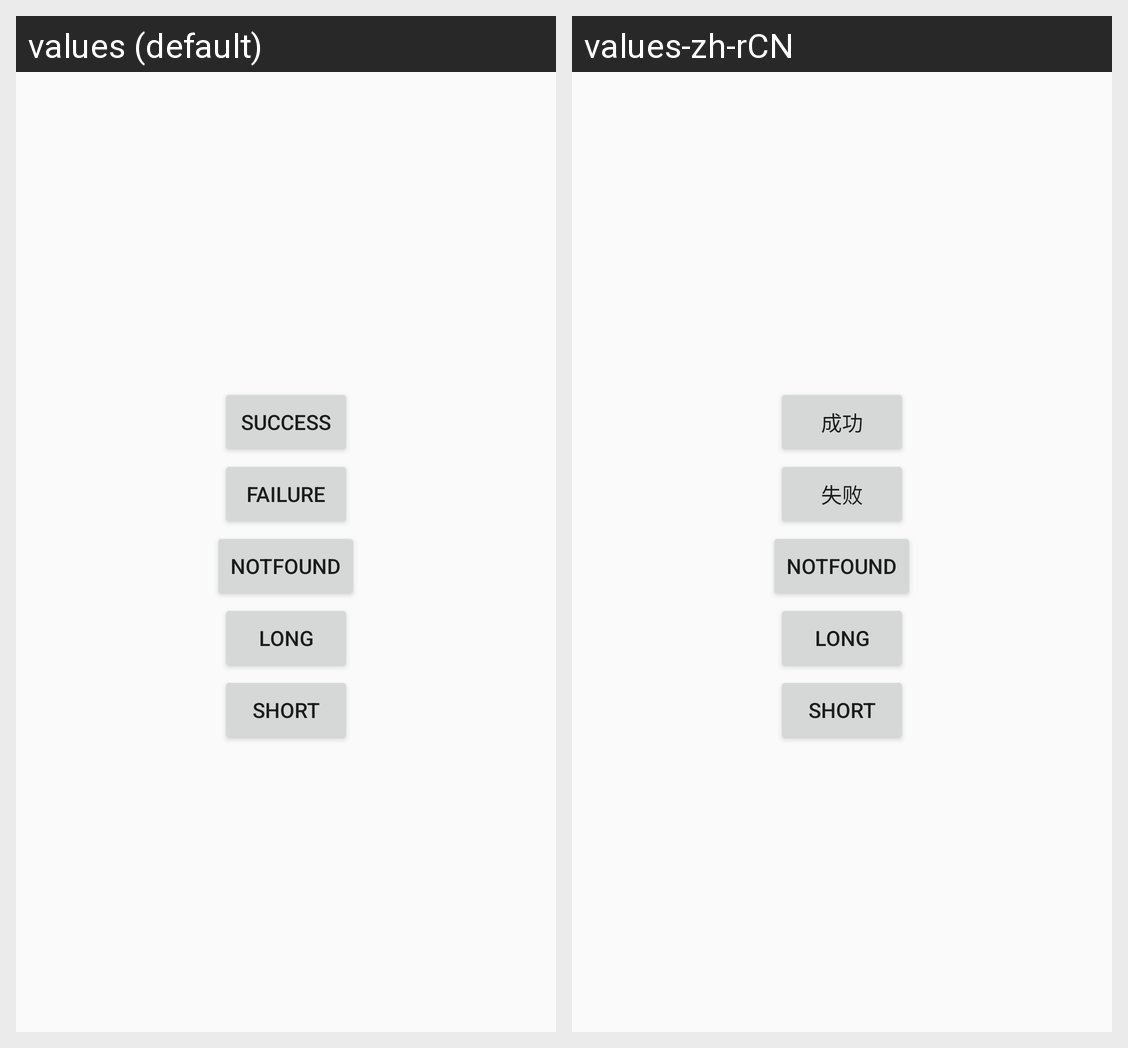

Translations of the strings shown on this Android screen, per locale in the grid:
Android screen res/layout/fragment_test_url.xml rendered under 2 locales, left to right: values (default), values-zh-rCN. Device: Nexus 5 (rendered at 1080×1920; each locale shown at half size, 540×960, under a caption strip naming it); theme AppTheme.
Strings drawn on this screen, with the default value and each locale's value (text and hints the layout hard-codes, and strings that could not be matched under every locale, appear in the picture but are not listed):

success
  values: Success
  values-zh-rCN: 成功

failure
  values: Failure
  values-zh-rCN: 失败

not_found_title
  values: NOTFOUND
  values-zh-rCN: NOTFOUND  [not translated; the default value is used]
